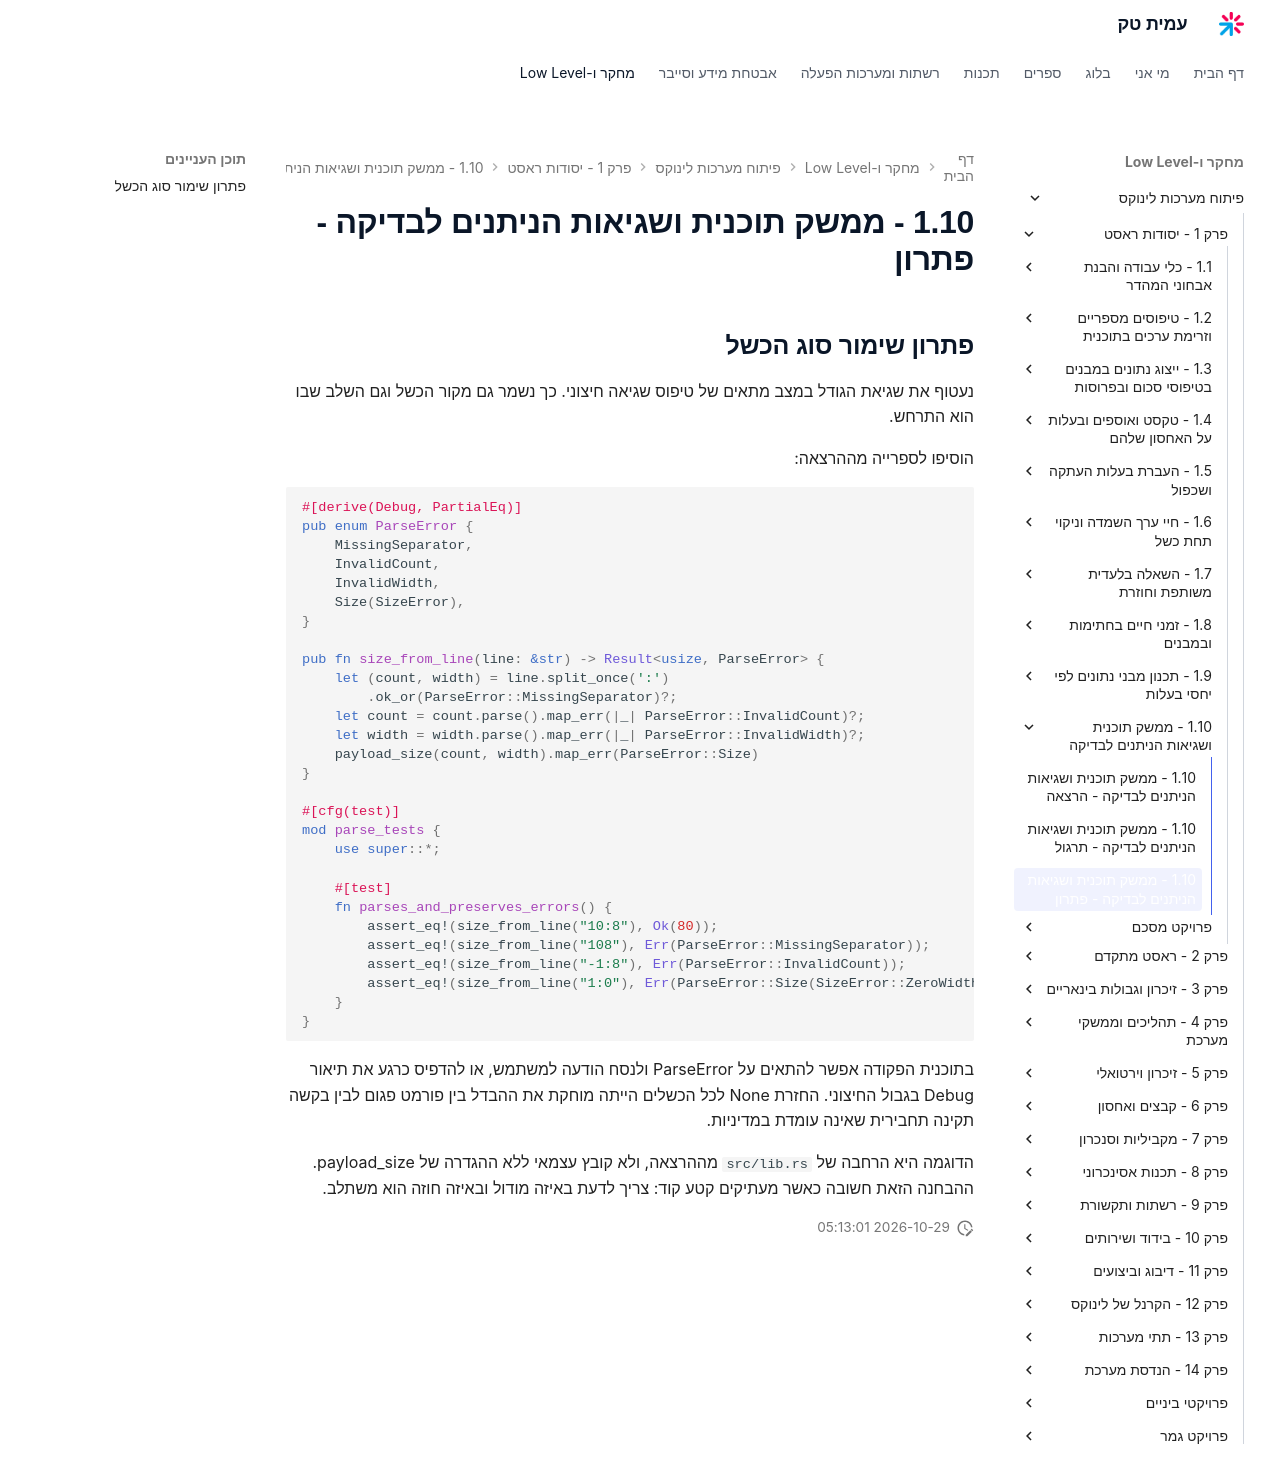

repository: AmitPinchasi/amittech · page: פיתוח-מערכות-לינוקס/1 - יסודות ראסט/1.10 - ממשק תוכנית ושגיאות הניתנים לבדיקה/1.10 - ממשק תוכנית ושגיאות הניתנים לבדיקה - פתרון/index.html · generator: mkdocs

## פתרון שימור סוג הכשל

נעטוף את שגיאת הגודל במצב מתאים של טיפוס שגיאה חיצוני. כך נשמר גם מקור הכשל וגם השלב שבו הוא התרחש.

הוסיפו לספרייה מההרצאה:

```rust
#[derive(Debug, PartialEq)]
pub enum ParseError {
    MissingSeparator,
    InvalidCount,
    InvalidWidth,
    Size(SizeError),
}

pub fn size_from_line(line: &str) -> Result<usize, ParseError> {
    let (count, width) = line.split_once(':')
        .ok_or(ParseError::MissingSeparator)?;
    let count = count.parse().map_err(|_| ParseError::InvalidCount)?;
    let width = width.parse().map_err(|_| ParseError::InvalidWidth)?;
    payload_size(count, width).map_err(ParseError::Size)
}

#[cfg(test)]
mod parse_tests {
    use super::*;

    #[test]
    fn parses_and_preserves_errors() {
        assert_eq!(size_from_line("10:8"), Ok(80));
        assert_eq!(size_from_line("108"), Err(ParseError::MissingSeparator));
        assert_eq!(size_from_line("-1:8"), Err(ParseError::InvalidCount));
        assert_eq!(size_from_line("1:0"), Err(ParseError::Size(SizeError::ZeroWidth)));
    }
}
```

בתוכנית הפקודה אפשר להתאים על ParseError ולנסח הודעה למשתמש, או להדפיס כרגע את תיאור Debug בגבול החיצוני. החזרת None לכל הכשלים הייתה מוחקת את ההבדל בין פורמט פגום לבין בקשה תקינה תחבירית שאינה עומדת במדיניות.

הדוגמה היא הרחבה של `src/lib.rs` מההרצאה, ולא קובץ עצמאי ללא ההגדרה של payload_size. ההבחנה הזאת חשובה כאשר מעתיקים קטע קוד: צריך לדעת באיזה מודול ובאיזה חוזה הוא משתלב.
